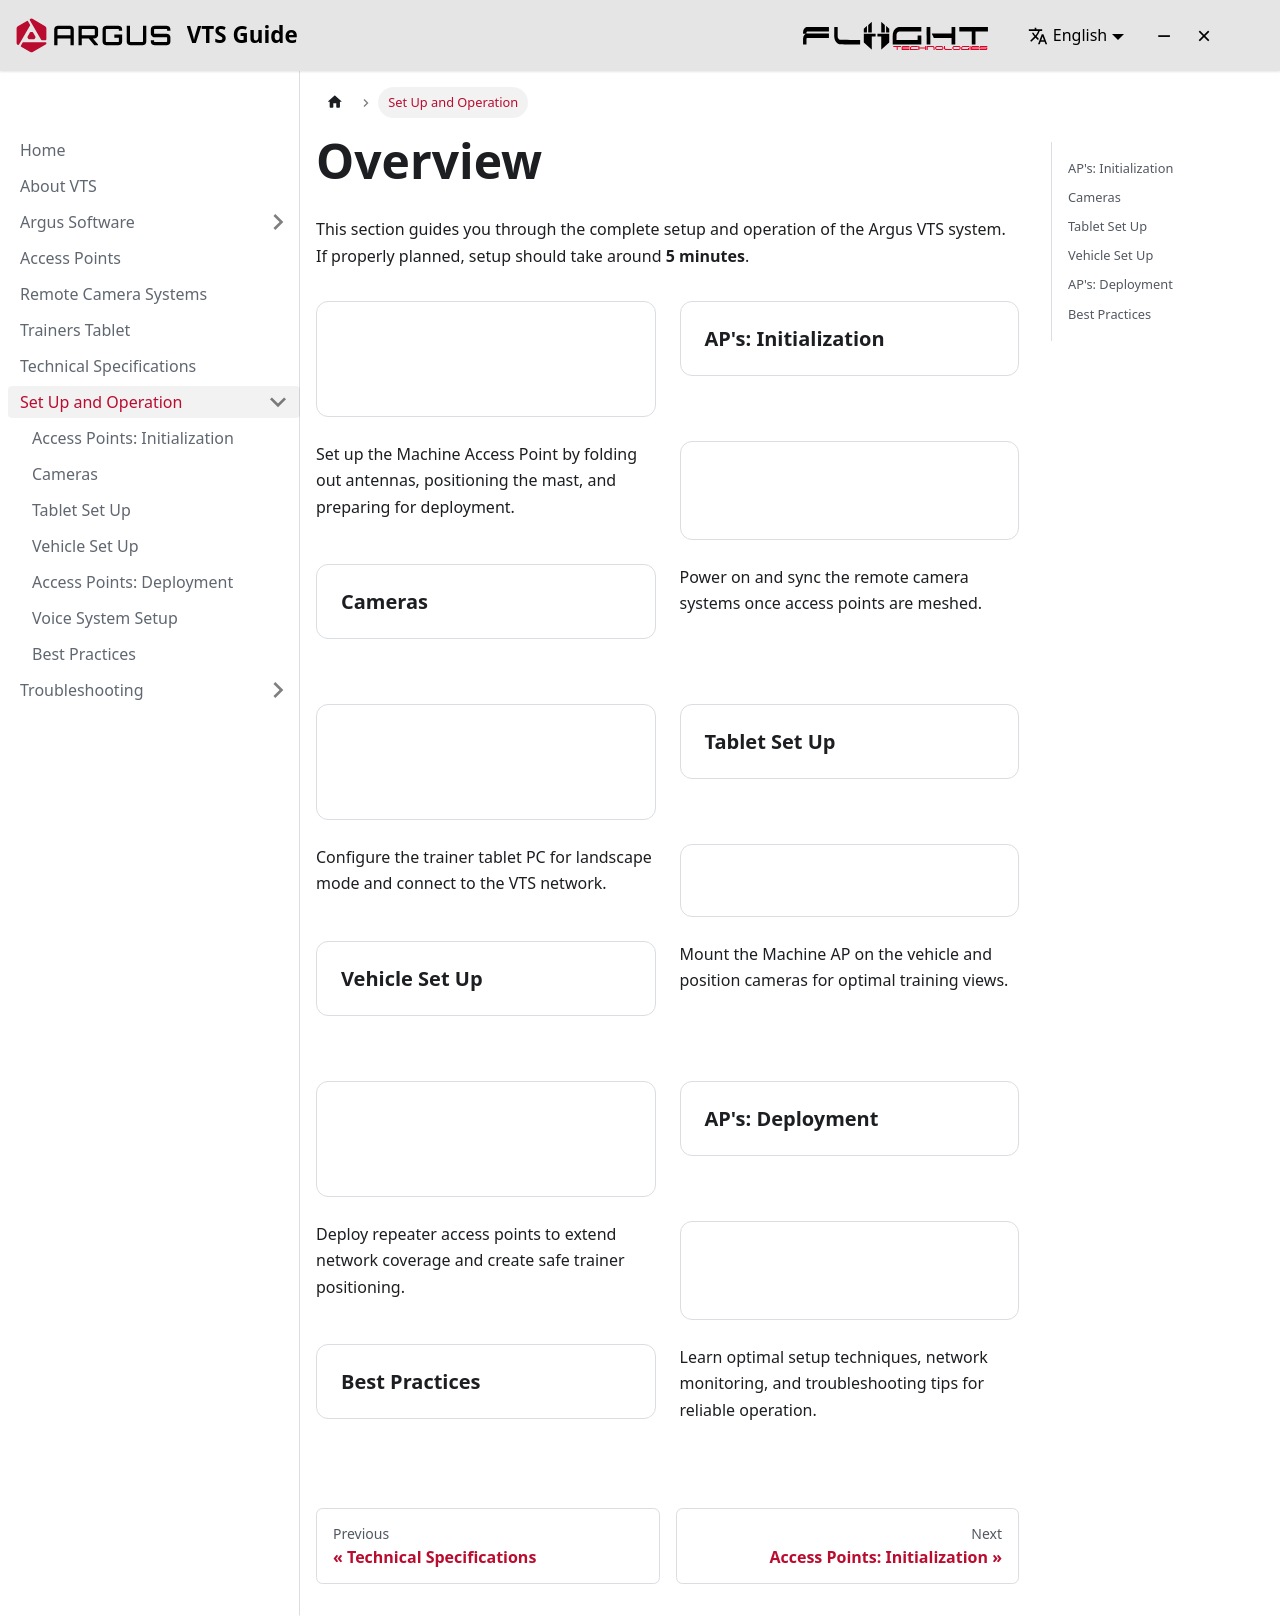

repository: Fliight-Engineering/argus-interactive-guide · page: docs/setup-operation/index.html · generator: docusaurus

---
sidebar_position: 5
pagination_next: setup-operation/access-points-initialization
---

# Overview

This section guides you through the complete setup and operation of the Argus VTS system. If properly planned, setup should take around **5 minutes**.

<div class="setup-overview-grid">

<a href="./access-points-initialization.html" class="setup-overview-card">

### AP's: Initialization

<div class="card-content">

Set up the Machine Access Point by folding out antennas, positioning the mast, and preparing for deployment.

</div>

</a>

<a href="./cameras.html" class="setup-overview-card">

### Cameras

<div class="card-content">

Power on and sync the remote camera systems once access points are meshed.

</div>

</a>

<a href="./tablet-setup.html" class="setup-overview-card">

### Tablet Set Up

<div class="card-content">

Configure the trainer tablet PC for landscape mode and connect to the VTS network.

</div>

</a>

<a href="./vehicle-setup.html" class="setup-overview-card">

### Vehicle Set Up

<div class="card-content">

Mount the Machine AP on the vehicle and position cameras for optimal training views.

</div>

</a>

<a href="./access-points-deployment.html" class="setup-overview-card">

### AP's: Deployment

<div class="card-content">

Deploy repeater access points to extend network coverage and create safe trainer positioning.

</div>

</a>

<a href="./best-practices.html" class="setup-overview-card">

### Best Practices

<div class="card-content">

Learn optimal setup techniques, network monitoring, and troubleshooting tips for reliable operation.

</div>

</a>

</div>
